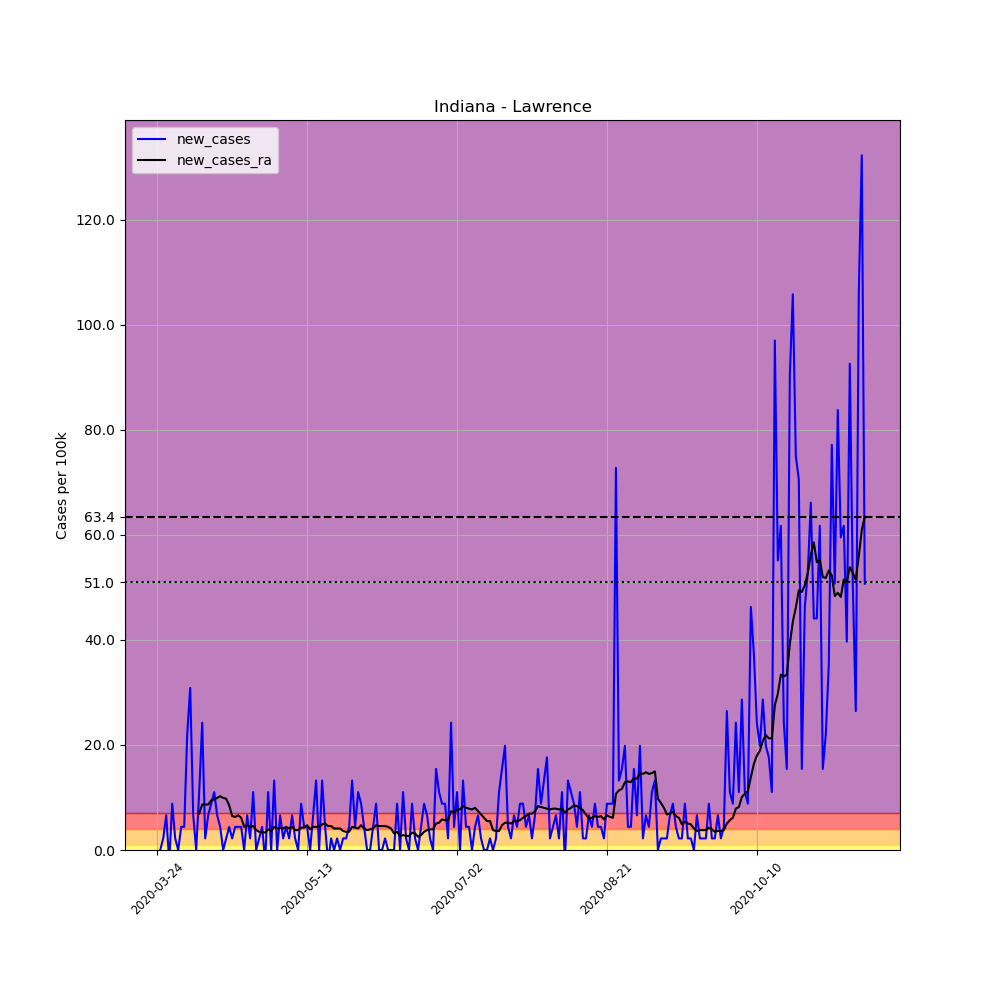

The file beside this chart, header and first rows:
, date, county, state, fips, cases, deaths, COUNTY, STNAME, CTYNAME, POPESTIMATE2019, per_100k, new_cases, new_cases_ra
304380, 2020-03-24, Lawrence, Indiana, 18093, 1, 0, 93, Indiana, Lawrence, 45370, 2.204, , 
304381, 2020-03-25, Lawrence, Indiana, 18093, 1, 0, 93, Indiana, Lawrence, 45370, 2.204, 0.0, 
304382, 2020-03-26, Lawrence, Indiana, 18093, 2, 0, 93, Indiana, Lawrence, 45370, 4.408, 2.204, 
304383, 2020-03-27, Lawrence, Indiana, 18093, 5, 0, 93, Indiana, Lawrence, 45370, 11.02, 6.612, 
304384, 2020-03-28, Lawrence, Indiana, 18093, 4, 0, 93, Indiana, Lawrence, 45370, 8.816, -2.204, 
304385, 2020-03-29, Lawrence, Indiana, 18093, 8, 0, 93, Indiana, Lawrence, 45370, 17.63, 8.816, 
304386, 2020-03-30, Lawrence, Indiana, 18093, 9, 0, 93, Indiana, Lawrence, 45370, 19.84, 2.204, 
304387, 2020-03-31, Lawrence, Indiana, 18093, 9, 0, 93, Indiana, Lawrence, 45370, 19.84, 0.0, 
304388, 2020-04-01, Lawrence, Indiana, 18093, 11, 1, 93, Indiana, Lawrence, 45370, 24.25, 4.408, 
304389, 2020-04-02, Lawrence, Indiana, 18093, 13, 2, 93, Indiana, Lawrence, 45370, 28.65, 4.408, 
304390, 2020-04-03, Lawrence, Indiana, 18093, 23, 5, 93, Indiana, Lawrence, 45370, 50.69, 22.04, 
304391, 2020-04-04, Lawrence, Indiana, 18093, 37, 6, 93, Indiana, Lawrence, 45370, 81.55, 30.86, 
304392, 2020-04-05, Lawrence, Indiana, 18093, 40, 6, 93, Indiana, Lawrence, 45370, 88.16, 6.612, 
304393, 2020-04-06, Lawrence, Indiana, 18093, 40, 6, 93, Indiana, Lawrence, 45370, 88.16, 0.0, 
304394, 2020-04-07, Lawrence, Indiana, 18093, 45, 6, 93, Indiana, Lawrence, 45370, 99.18, 11.02, 6.927
304395, 2020-04-08, Lawrence, Indiana, 18093, 56, 8, 93, Indiana, Lawrence, 45370, 123.4, 24.25, 8.659
304396, 2020-04-09, Lawrence, Indiana, 18093, 57, 8, 93, Indiana, Lawrence, 45370, 125.6, 2.204, 8.659
304397, 2020-04-10, Lawrence, Indiana, 18093, 60, 8, 93, Indiana, Lawrence, 45370, 132.2, 6.612, 8.659
304398, 2020-04-11, Lawrence, Indiana, 18093, 64, 8, 93, Indiana, Lawrence, 45370, 141.1, 8.816, 9.446
304399, 2020-04-12, Lawrence, Indiana, 18093, 69, 8, 93, Indiana, Lawrence, 45370, 152.1, 11.02, 9.604
304400, 2020-04-13, Lawrence, Indiana, 18093, 72, 8, 93, Indiana, Lawrence, 45370, 158.7, 6.612, 9.918
304401, 2020-04-14, Lawrence, Indiana, 18093, 74, 8, 93, Indiana, Lawrence, 45370, 163.1, 4.408, 10.23
304402, 2020-04-15, Lawrence, Indiana, 18093, 74, 10, 93, Indiana, Lawrence, 45370, 163.1, 0.0, 9.918
304403, 2020-04-16, Lawrence, Indiana, 18093, 75, 10, 93, Indiana, Lawrence, 45370, 165.3, 2.204, 9.761
304404, 2020-04-17, Lawrence, Indiana, 18093, 77, 10, 93, Indiana, Lawrence, 45370, 169.7, 4.408, 8.502
304405, 2020-04-18, Lawrence, Indiana, 18093, 78, 10, 93, Indiana, Lawrence, 45370, 171.9, 2.204, 6.455
304406, 2020-04-19, Lawrence, Indiana, 18093, 80, 10, 93, Indiana, Lawrence, 45370, 176.3, 4.408, 6.297
304407, 2020-04-20, Lawrence, Indiana, 18093, 82, 10, 93, Indiana, Lawrence, 45370, 180.7, 4.408, 6.612
304408, 2020-04-21, Lawrence, Indiana, 18093, 84, 10, 93, Indiana, Lawrence, 45370, 185.1, 4.408, 6.14
304409, 2020-04-22, Lawrence, Indiana, 18093, 84, 10, 93, Indiana, Lawrence, 45370, 185.1, 0.0, 4.408
304410, 2020-04-23, Lawrence, Indiana, 18093, 87, 10, 93, Indiana, Lawrence, 45370, 191.8, 6.612, 4.723
304411, 2020-04-24, Lawrence, Indiana, 18093, 88, 10, 93, Indiana, Lawrence, 45370, 194, 2.204, 4.408
304412, 2020-04-25, Lawrence, Indiana, 18093, 93, 10, 93, Indiana, Lawrence, 45370, 205, 11.02, 4.566
304413, 2020-04-26, Lawrence, Indiana, 18093, 93, 12, 93, Indiana, Lawrence, 45370, 205, 0.0, 3.778
304414, 2020-04-27, Lawrence, Indiana, 18093, 94, 12, 93, Indiana, Lawrence, 45370, 207.2, 2.204, 3.464
304415, 2020-04-28, Lawrence, Indiana, 18093, 96, 12, 93, Indiana, Lawrence, 45370, 211.6, 4.408, 3.464
304416, 2020-04-29, Lawrence, Indiana, 18093, 95, 14, 93, Indiana, Lawrence, 45370, 209.4, -2.204, 3.306
304417, 2020-04-30, Lawrence, Indiana, 18093, 100, 14, 93, Indiana, Lawrence, 45370, 220.4, 11.02, 3.936
304418, 2020-05-01, Lawrence, Indiana, 18093, 100, 14, 93, Indiana, Lawrence, 45370, 220.4, 0.0, 3.621
304419, 2020-05-02, Lawrence, Indiana, 18093, 106, 14, 93, Indiana, Lawrence, 45370, 233.6, 13.22, 4.408
304420, 2020-05-03, Lawrence, Indiana, 18093, 106, 14, 93, Indiana, Lawrence, 45370, 233.6, 0.0, 4.093
304421, 2020-05-04, Lawrence, Indiana, 18093, 109, 15, 93, Indiana, Lawrence, 45370, 240.2, 6.612, 4.251
304422, 2020-05-05, Lawrence, Indiana, 18093, 110, 15, 93, Indiana, Lawrence, 45370, 242.5, 2.204, 4.093
304423, 2020-05-06, Lawrence, Indiana, 18093, 112, 15, 93, Indiana, Lawrence, 45370, 246.9, 4.408, 4.408
304424, 2020-05-07, Lawrence, Indiana, 18093, 113, 16, 93, Indiana, Lawrence, 45370, 249.1, 2.204, 4.093
304425, 2020-05-08, Lawrence, Indiana, 18093, 116, 16, 93, Indiana, Lawrence, 45370, 255.7, 6.612, 4.408
304426, 2020-05-09, Lawrence, Indiana, 18093, 117, 16, 93, Indiana, Lawrence, 45370, 257.9, 2.204, 3.778
304427, 2020-05-10, Lawrence, Indiana, 18093, 117, 17, 93, Indiana, Lawrence, 45370, 257.9, 0.0, 3.778
304428, 2020-05-11, Lawrence, Indiana, 18093, 121, 17, 93, Indiana, Lawrence, 45370, 266.7, 8.816, 4.251
304429, 2020-05-12, Lawrence, Indiana, 18093, 123, 17, 93, Indiana, Lawrence, 45370, 271.1, 4.408, 4.251
304430, 2020-05-13, Lawrence, Indiana, 18093, 125, 17, 93, Indiana, Lawrence, 45370, 275.5, 4.408, 4.723
304431, 2020-05-14, Lawrence, Indiana, 18093, 125, 17, 93, Indiana, Lawrence, 45370, 275.5, 0.0, 3.936
304432, 2020-05-15, Lawrence, Indiana, 18093, 128, 19, 93, Indiana, Lawrence, 45370, 282.1, 6.612, 4.408
304433, 2020-05-16, Lawrence, Indiana, 18093, 134, 22, 93, Indiana, Lawrence, 45370, 295.3, 13.22, 4.408
304434, 2020-05-17, Lawrence, Indiana, 18093, 134, 22, 93, Indiana, Lawrence, 45370, 295.3, 0.0, 4.408
304435, 2020-05-18, Lawrence, Indiana, 18093, 140, 22, 93, Indiana, Lawrence, 45370, 308.6, 13.22, 4.881
304436, 2020-05-19, Lawrence, Indiana, 18093, 142, 23, 93, Indiana, Lawrence, 45370, 313, 4.408, 5.038
304437, 2020-05-20, Lawrence, Indiana, 18093, 141, 22, 93, Indiana, Lawrence, 45370, 310.8, -2.204, 4.566
304438, 2020-05-21, Lawrence, Indiana, 18093, 142, 22, 93, Indiana, Lawrence, 45370, 313, 2.204, 4.566
304439, 2020-05-22, Lawrence, Indiana, 18093, 142, 22, 93, Indiana, Lawrence, 45370, 313, 0.0, 4.093
... 177 more rows
